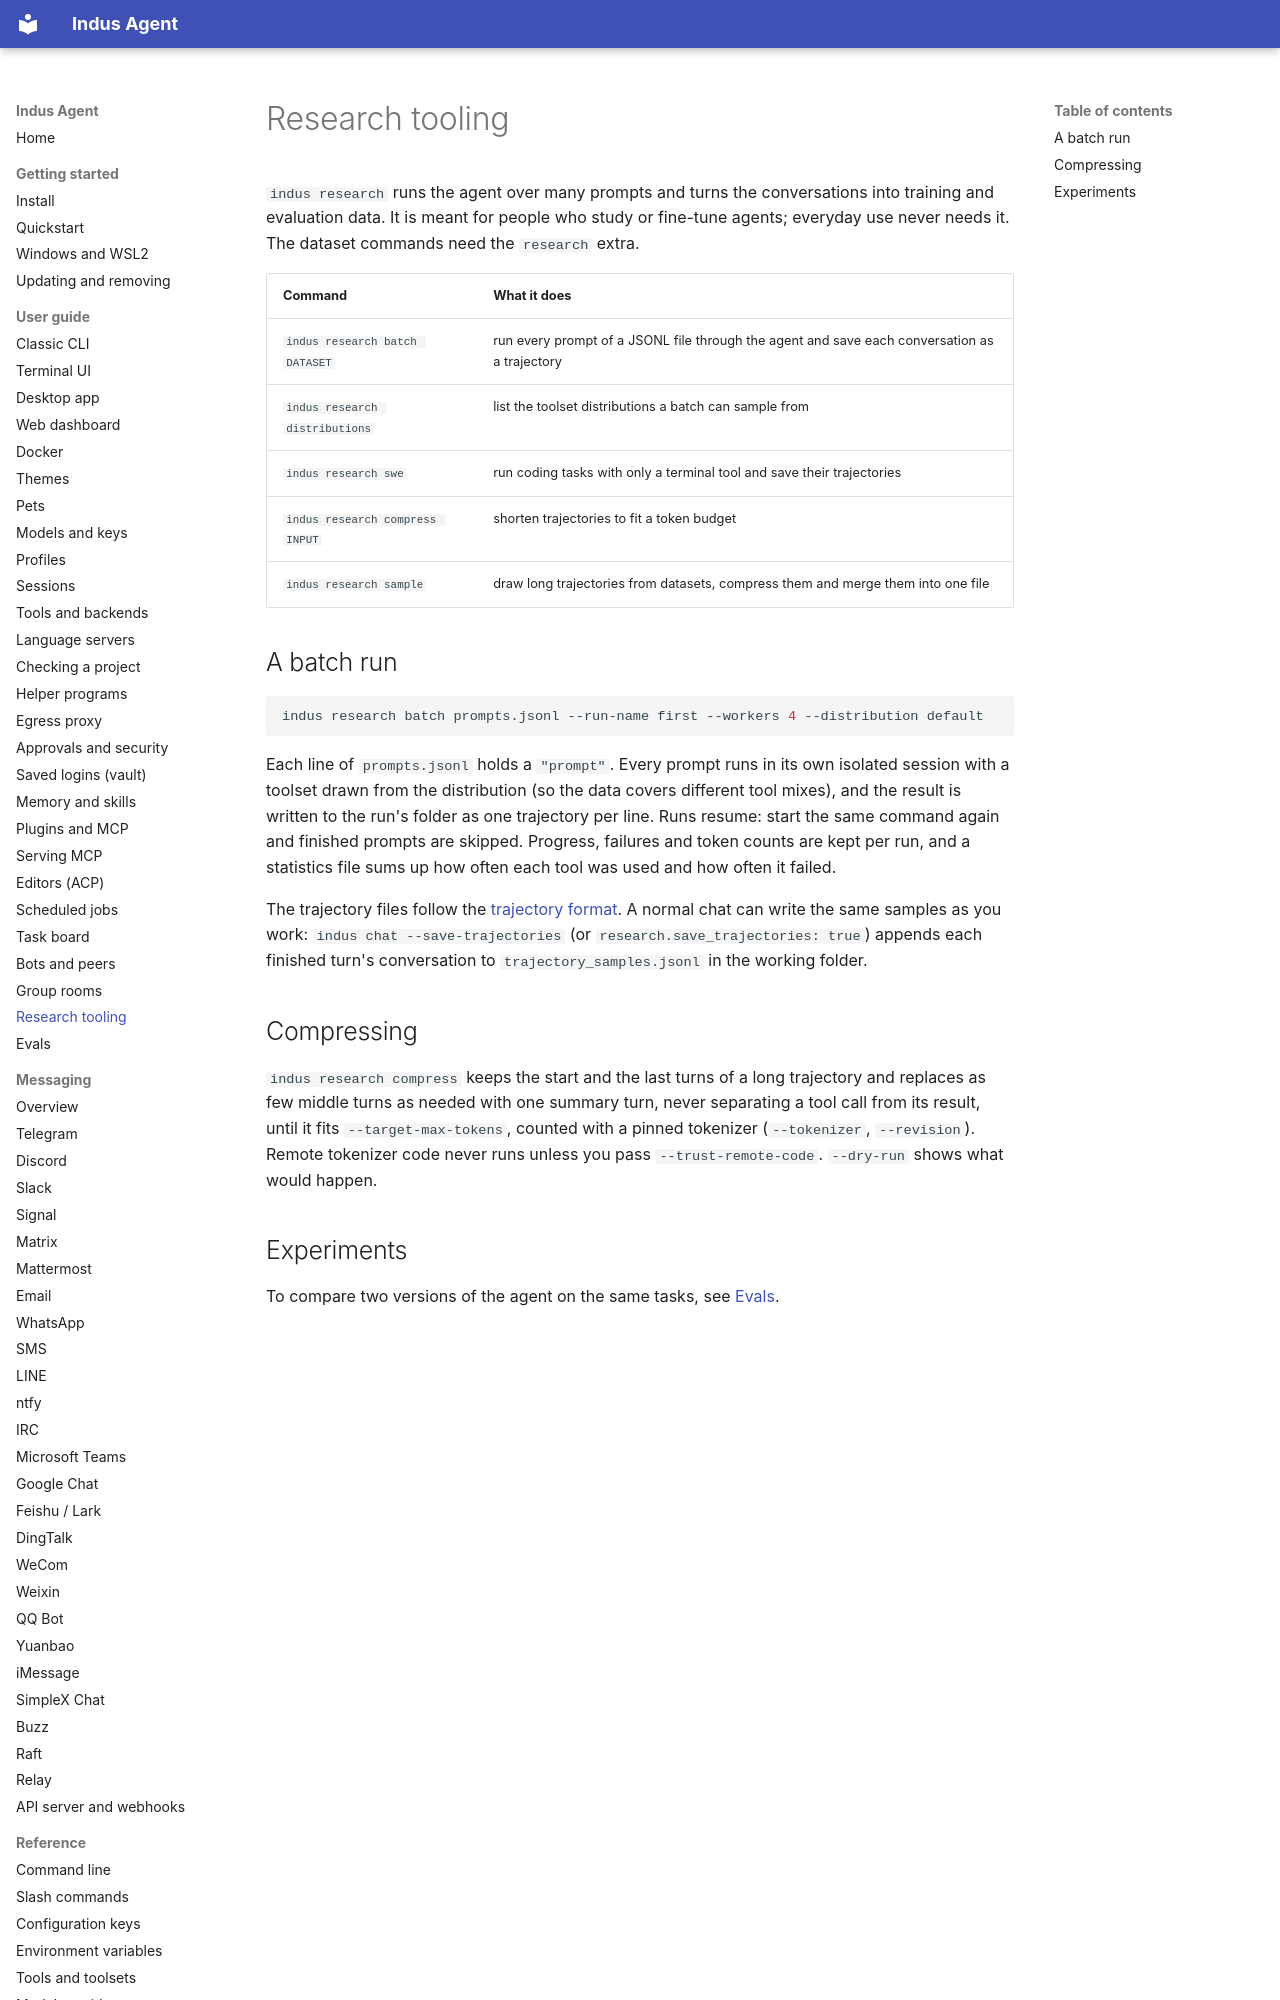

repository: varunisrani/Indus-agent · page: user-guide/research/index.html · generator: mkdocs

# Research tooling

`indus research` runs the agent over many prompts and turns the conversations into training and
evaluation data. It is meant for people who study or fine-tune agents; everyday use never needs
it. The dataset commands need the `research` extra.

| Command | What it does |
|---|---|
| `indus research batch DATASET` | run every prompt of a JSONL file through the agent and save each conversation as a trajectory |
| `indus research distributions` | list the toolset distributions a batch can sample from |
| `indus research swe` | run coding tasks with only a terminal tool and save their trajectories |
| `indus research compress INPUT` | shorten trajectories to fit a token budget |
| `indus research sample` | draw long trajectories from datasets, compress them and merge them into one file |

## A batch run

```bash
indus research batch prompts.jsonl --run-name first --workers 4 --distribution default
```

Each line of `prompts.jsonl` holds a `"prompt"`. Every prompt runs in its own isolated session with
a toolset drawn from the distribution (so the data covers different tool mixes), and the result is
written to the run's folder as one trajectory per line. Runs resume: start the same command again
and finished prompts are skipped. Progress, failures and token counts are kept per run, and a
statistics file sums up how often each tool was used and how often it failed.

The trajectory files follow the [trajectory format](../reference/trajectory-format.md). A normal
chat can write the same samples as you work: `indus chat --save-trajectories` (or
`research.save_trajectories: true`) appends each finished turn's conversation to
`trajectory_samples.jsonl` in the working folder.
